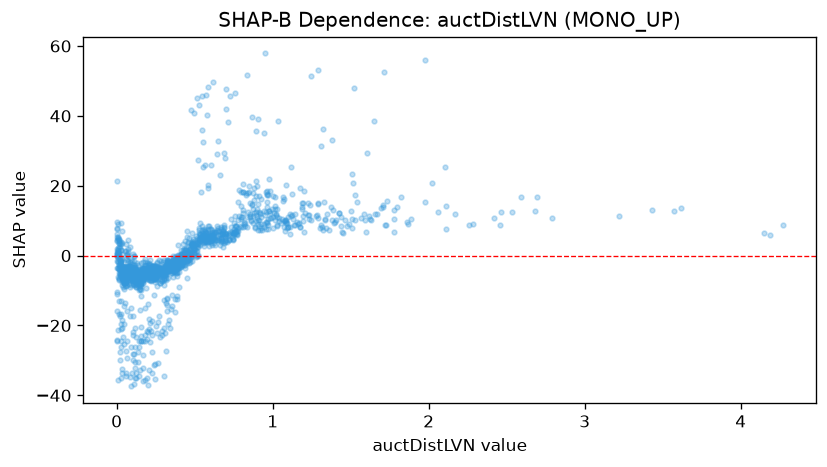

Data behind this chart, as committed beside it:
feature_value, shap_value
0.157, -8.154
0.211, -19.24
0.206, -18.18
0.568, 3.743
0.81, 13.02
0.201, -6.571
0.0, 4.049
0.222, -21.54
0.607, 5.285
0.183, -2.588
0.766, 6.049
0.057, -3.264
0.031, -4.168
0.254, -5.175
0.443, -1.974
0.27, -3.814
0.201, -3.822
0.808, 18.19
0.058, -6.325
0.484, 2.841
0.394, -1.207
0.904, 10.16
0.355, -5.059
4.268, 8.615
0.91, 10.21
0.219, -3.599
0.305, -20.75
1.709, 13.97
0.127, -4.665
0.485, 3.172
1.656, 11.87
0.749, 4.514
0.054, 1.234
0.856, 11.35
0.234, -4.75
0.894, 11.67
0.091, -15.09
0.604, 25.95
0.082, -4.118
0.175, -4.684
0.084, -3.76
0.06, -0.6549
0.066, 0.1486
0.109, -3.498
0.126, -33.64
0.757, 7.105
0.48, 2.91
0.556, 32.61
0.198, -5.066
0.047, -25.29
0.547, 35.89
0.043, -6.399
0.857, 11.05
0.134, -4.988
0.169, -6.698
0.158, -8.14
0.078, -5.84
0.264, -3.323
0.442, -0.9034
1.028, 11
... 1,469 more rows
